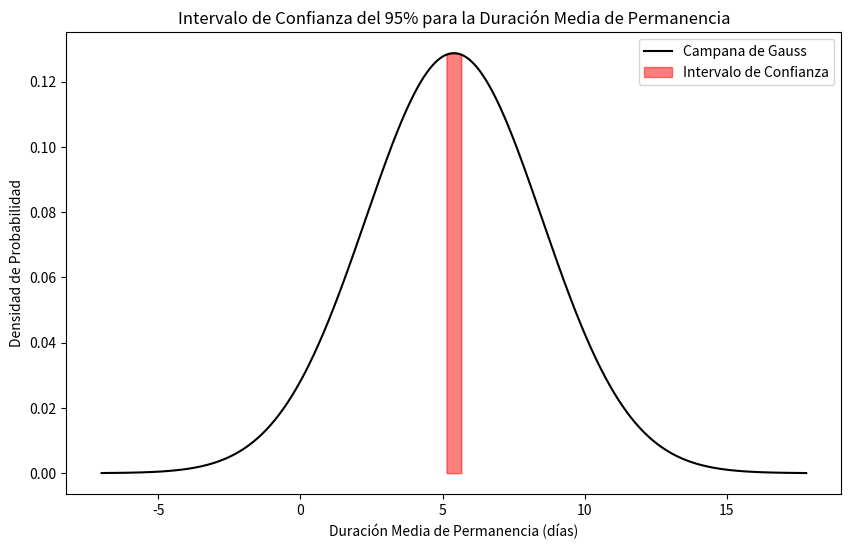

Source code (Python):
import matplotlib.pyplot as plt
import numpy as np
import scipy.stats as stats

# Datos
media_muestral = 5.4
desviacion_estandar_muestral = 3.1
tamaño_muestra = 500
nivel_confianza = 0.95

# Valor crítico de Z para un intervalo de confianza del 95%
valor_critico_z = 1.96

# Calcula el margen de error
margen_error = valor_critico_z * (desviacion_estandar_muestral / np.sqrt(tamaño_muestra))

# Calcula el intervalo de confianza
intervalo_confianza = (media_muestral - margen_error, media_muestral + margen_error)

# Datos para la campana de Gauss
x = np.linspace(media_muestral - 4 * desviacion_estandar_muestral, media_muestral + 4 * desviacion_estandar_muestral, 1000)
y = stats.norm.pdf(x, loc=media_muestral, scale=desviacion_estandar_muestral)

# Gráfico
plt.figure(figsize=(10, 6))

# Curva de la campana de Gauss
plt.plot(x, y, label='Campana de Gauss', color='black')

# Relleno para el intervalo de confianza
plt.fill_between(x, y, where=[(xi >= intervalo_confianza[0]) and (xi <= intervalo_confianza[1]) for xi in x], color='red', alpha=0.5, label='Intervalo de Confianza')

# Etiquetas y leyendas
plt.title('Intervalo de Confianza del 95% para la Duración Media de Permanencia')
plt.xlabel('Duración Media de Permanencia (días)')
plt.ylabel('Densidad de Probabilidad')
plt.legend()

# Muestra el gráfico
plt.show()
